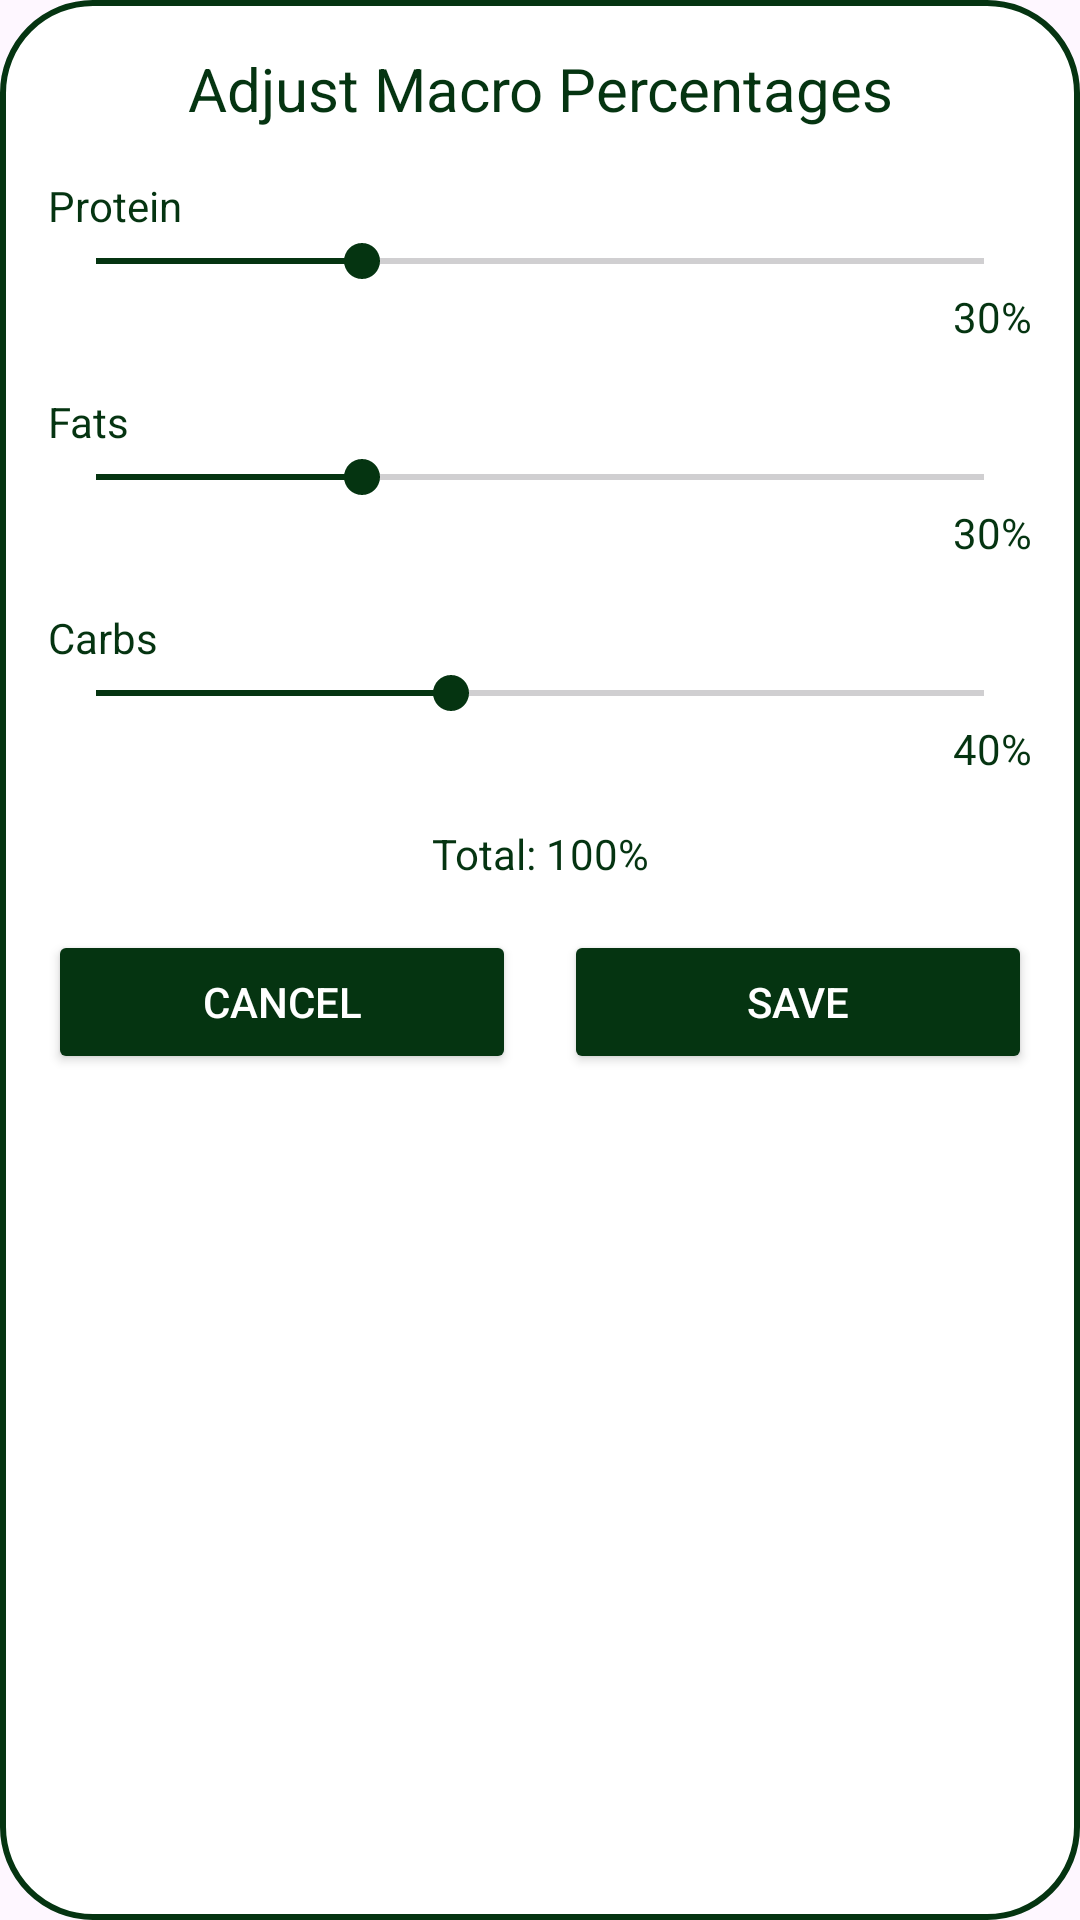

The Android layout XML behind this screen, and the referenced resources:
<!-- AndroidManifest.xml: application theme Theme.ReviveApp -->
<!-- res/layout/dialog_macros_adjustment.xml -->
<?xml version="1.0" encoding="utf-8"?>
<LinearLayout xmlns:android="http://schemas.android.com/apk/res/android"
    android:layout_width="match_parent"
    android:layout_height="wrap_content"
    android:orientation="vertical"
    android:padding="16dp"
    android:background="@drawable/green_border">

    <TextView
        android:layout_width="match_parent"
        android:layout_height="wrap_content"
        android:text="Adjust Macro Percentages"
        android:textSize="20sp"
        android:textColor="@color/darkGreen"
        android:gravity="center"
        android:layout_marginBottom="16dp"/>

    
    <LinearLayout
        android:layout_width="match_parent"
        android:layout_height="wrap_content"
        android:orientation="vertical"
        android:layout_marginBottom="16dp">

        <TextView
            android:layout_width="wrap_content"
            android:layout_height="wrap_content"
            android:text="Protein"
            android:textColor="@color/darkGreen"/>

        <SeekBar
            android:id="@+id/proteinSeekBar"
            android:layout_width="match_parent"
            android:layout_height="wrap_content"
            android:max="100"
            android:progress="30"
            android:progressTint="@color/darkGreen"
            android:thumbTint="@color/darkGreen"/>

        <TextView
            android:id="@+id/proteinPercentage"
            android:layout_width="wrap_content"
            android:layout_height="wrap_content"
            android:text="30%"
            android:textColor="@color/darkGreen"
            android:layout_gravity="end"/>
    </LinearLayout>

    
    <LinearLayout
        android:layout_width="match_parent"
        android:layout_height="wrap_content"
        android:orientation="vertical"
        android:layout_marginBottom="16dp">

        <TextView
            android:layout_width="wrap_content"
            android:layout_height="wrap_content"
            android:text="Fats"
            android:textColor="@color/darkGreen"/>

        <SeekBar
            android:id="@+id/fatsSeekBar"
            android:layout_width="match_parent"
            android:layout_height="wrap_content"
            android:max="100"
            android:progress="30"
            android:progressTint="@color/darkGreen"
            android:thumbTint="@color/darkGreen"/>

        <TextView
            android:id="@+id/fatsPercentage"
            android:layout_width="wrap_content"
            android:layout_height="wrap_content"
            android:text="30%"
            android:textColor="@color/darkGreen"
            android:layout_gravity="end"/>
    </LinearLayout>

    
    <LinearLayout
        android:layout_width="match_parent"
        android:layout_height="wrap_content"
        android:orientation="vertical"
        android:layout_marginBottom="16dp">

        <TextView
            android:layout_width="wrap_content"
            android:layout_height="wrap_content"
            android:text="Carbs"
            android:textColor="@color/darkGreen"/>

        <SeekBar
            android:id="@+id/carbsSeekBar"
            android:layout_width="match_parent"
            android:layout_height="wrap_content"
            android:max="100"
            android:progress="40"
            android:progressTint="@color/darkGreen"
            android:thumbTint="@color/darkGreen"/>

        <TextView
            android:id="@+id/carbsPercentage"
            android:layout_width="wrap_content"
            android:layout_height="wrap_content"
            android:text="40%"
            android:textColor="@color/darkGreen"
            android:layout_gravity="end"/>
    </LinearLayout>

    <TextView
        android:id="@+id/totalPercentage"
        android:layout_width="match_parent"
        android:layout_height="wrap_content"
        android:text="Total: 100%"
        android:textColor="@color/darkGreen"
        android:gravity="center"
        android:layout_marginBottom="16dp"/>

    <LinearLayout
        android:layout_width="match_parent"
        android:layout_height="wrap_content"
        android:orientation="horizontal">

        <Button
            android:id="@+id/cancelButton"
            android:layout_width="0dp"
            android:layout_height="wrap_content"
            android:layout_weight="1"
            android:text="Cancel"
            android:backgroundTint="@color/darkGreen"
            android:textColor="@color/white"
            android:layout_marginEnd="8dp"/>

        <Button
            android:id="@+id/saveButton"
            android:layout_width="0dp"
            android:layout_height="wrap_content"
            android:layout_weight="1"
            android:text="Save"
            android:backgroundTint="@color/darkGreen"
            android:textColor="@color/white"
            android:layout_marginStart="8dp"/>
    </LinearLayout>

</LinearLayout>
<!-- resources referenced by this layout -->
<resources>
  <color name="darkGreen">#053411</color>
  <color name="white">#FFFFFFFF</color>
  <!-- drawable green_border (drawable) -->
  <?xml version="1.0" encoding="utf-8"?>
  <shape
      xmlns:android="http://schemas.android.com/apk/res/android"
      android:shape="rectangle">
      <corners
          android:radius="30dp"/>
      <stroke
          android:color="@color/darkGreen"
          android:width="2dp"/>
  
      <solid
          android:color="@color/white"/>
  
  
  </shape>
  <style name="Theme.ReviveApp" parent="Base.Theme.ReviveApp" />
  <style name="Base.Theme.ReviveApp" parent="Theme.Material3.DayNight.NoActionBar">
          
          
      </style>
</resources>
